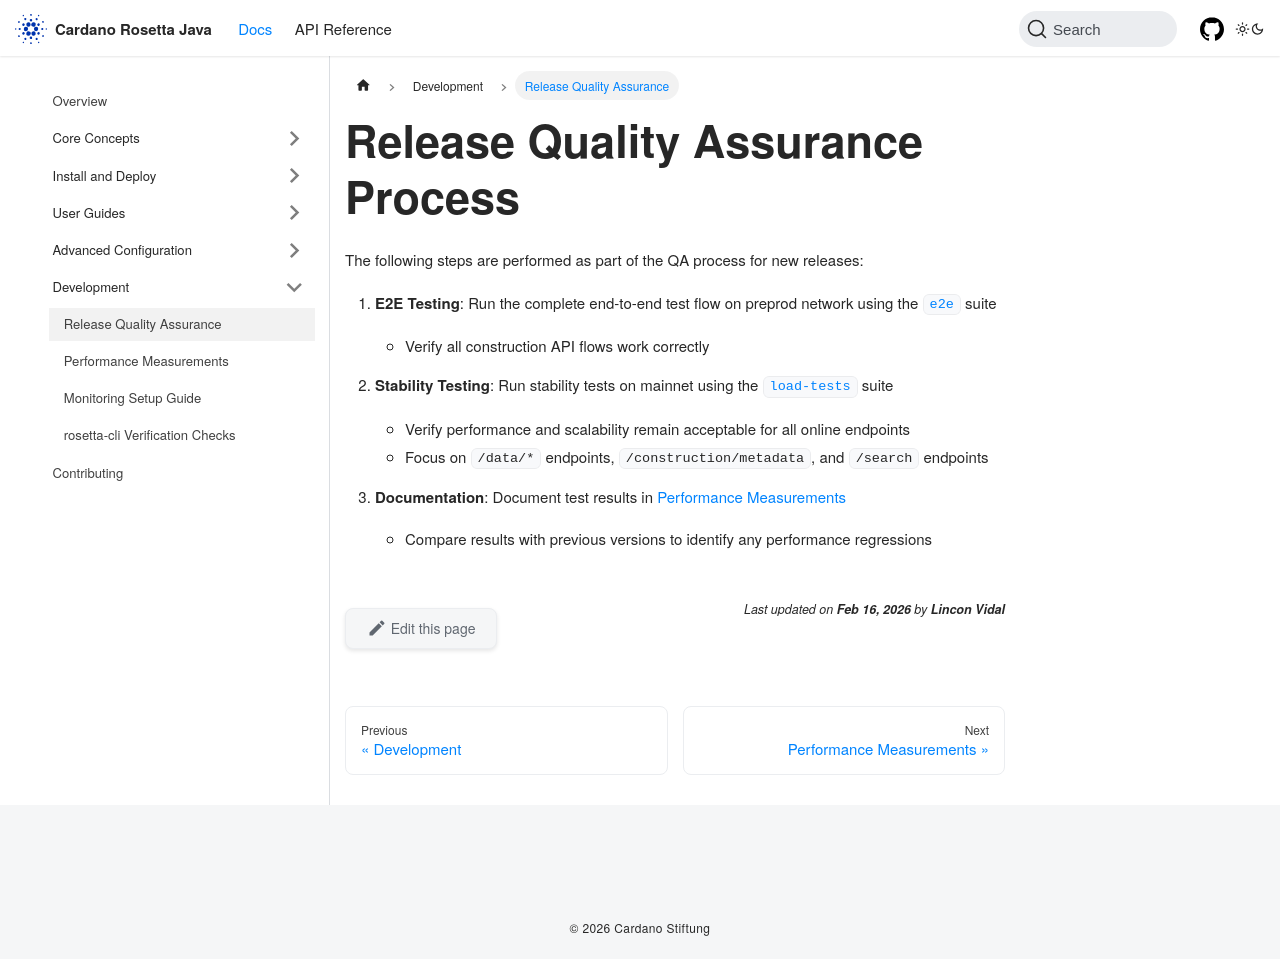

repository: cardano-foundation/cardano-rosetta-java · page: docs/development/qa-regression/index.html · generator: docusaurus

---
sidebar_position: 1
title: Release Quality Assurance
description: Testing methodology and procedures for releases
---

# Release Quality Assurance Process

The following steps are performed as part of the QA process for new releases:

1. **E2E Testing**: Run the complete end-to-end test flow on preprod network using the [`e2e`](https://github.com/cardano-foundation/cardano-rosetta-java/tree/main/tests/e2e) suite

   - Verify all construction API flows work correctly

2. **Stability Testing**: Run stability tests on mainnet using the [`load-tests`](https://github.com/cardano-foundation/cardano-rosetta-java/tree/main/load-tests) suite

   - Verify performance and scalability remain acceptable for all online endpoints
   - Focus on `/data/*` endpoints, `/construction/metadata`, and `/search` endpoints

3. **Documentation**: Document test results in [Performance Measurements](./performance-measurements.md)
   - Compare results with previous versions to identify any performance regressions
